Run: headless pygame with SDL's dummy video driver; simulated clock (each Clock.tick advances the game by its frame time, no real sleeping); random seed 0; keys injected as events and as key.get_pressed() state; no mouse input.
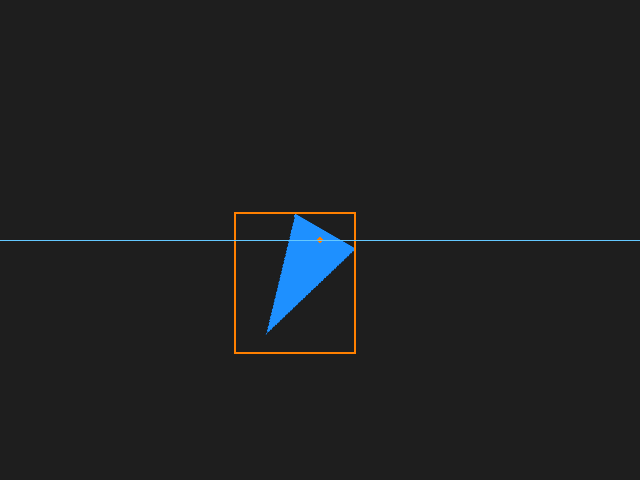
Frame 1 of 4 · flips 1–60 · no input
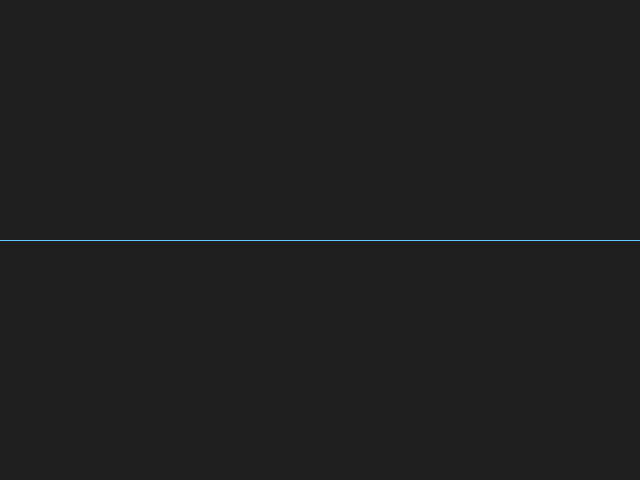
Frame 2 of 4 · flips 61–180 · tapped SPACE, RETURN · held RIGHT (→), D
Frame 3 of 4 · flips 181–300 · held DOWN (↓), S · screen unchanged from frame 2, image omitted
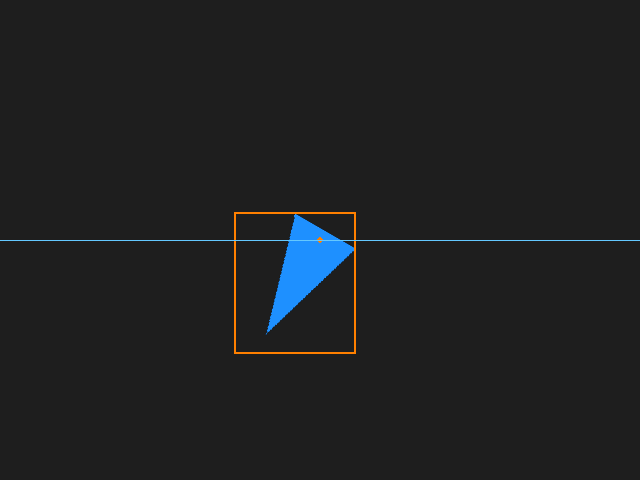
Frame 4 of 4 · flips 301–420 · held LEFT (←), A, UP (↑), W

The pygame program that drew these frames:

import pygame as pg
from pygame.math import Vector2


class Entity(pg.sprite.Sprite):

    def __init__(self, pos):
        super().__init__()
        self.image = pg.Surface((122, 70), pg.SRCALPHA)
        pg.draw.polygon(self.image, pg.Color('dodgerblue1'),
                        ((1, 0), (120, 35), (1, 70)))
        # A reference to the original image to preserve the quality.
        self.orig_image = self.image
        self.rect = self.image.get_rect(center=pos)
        self.pos = Vector2(pos)  # The original center position/pivot point.
        self.offset = Vector2(50, 0)  # We shift the sprite 50 px to the right.
        self.angle = 0

    def update(self):
        self.angle += 2
        self.rotate()

    def rotate(self):
        """Rotate the image of the sprite around a pivot point."""
        # Rotate the image.
        self.image = pg.transform.rotozoom(self.orig_image, -self.angle, 1)
        # Rotate the offset vector.
        offset_rotated = self.offset.rotate(self.angle)
        # Create a new rect with the center of the sprite + the offset.
        self.rect = self.image.get_rect(center=self.pos+offset_rotated)


def main():
    screen = pg.display.set_mode((640, 480))
    clock = pg.time.Clock()
    entity = Entity((320, 240))
    all_sprites = pg.sprite.Group(entity)

    while True:
        for event in pg.event.get():
            if event.type == pg.QUIT:
                return

        keys = pg.key.get_pressed()
        if keys[pg.K_d]:
            entity.pos.x += 5
        elif keys[pg.K_a]:
            entity.pos.x -= 5

        all_sprites.update()
        screen.fill((30, 30, 30))
        all_sprites.draw(screen)
        pg.draw.circle(screen, (255, 128, 0), [int(i) for i in entity.pos], 3)
        pg.draw.rect(screen, (255, 128, 0), entity.rect, 2)
        pg.draw.line(screen, (100, 200, 255), (0, 240), (640, 240), 1)
        pg.display.flip()
        clock.tick(30)


if __name__ == '__main__':
    pg.init()
    main()
